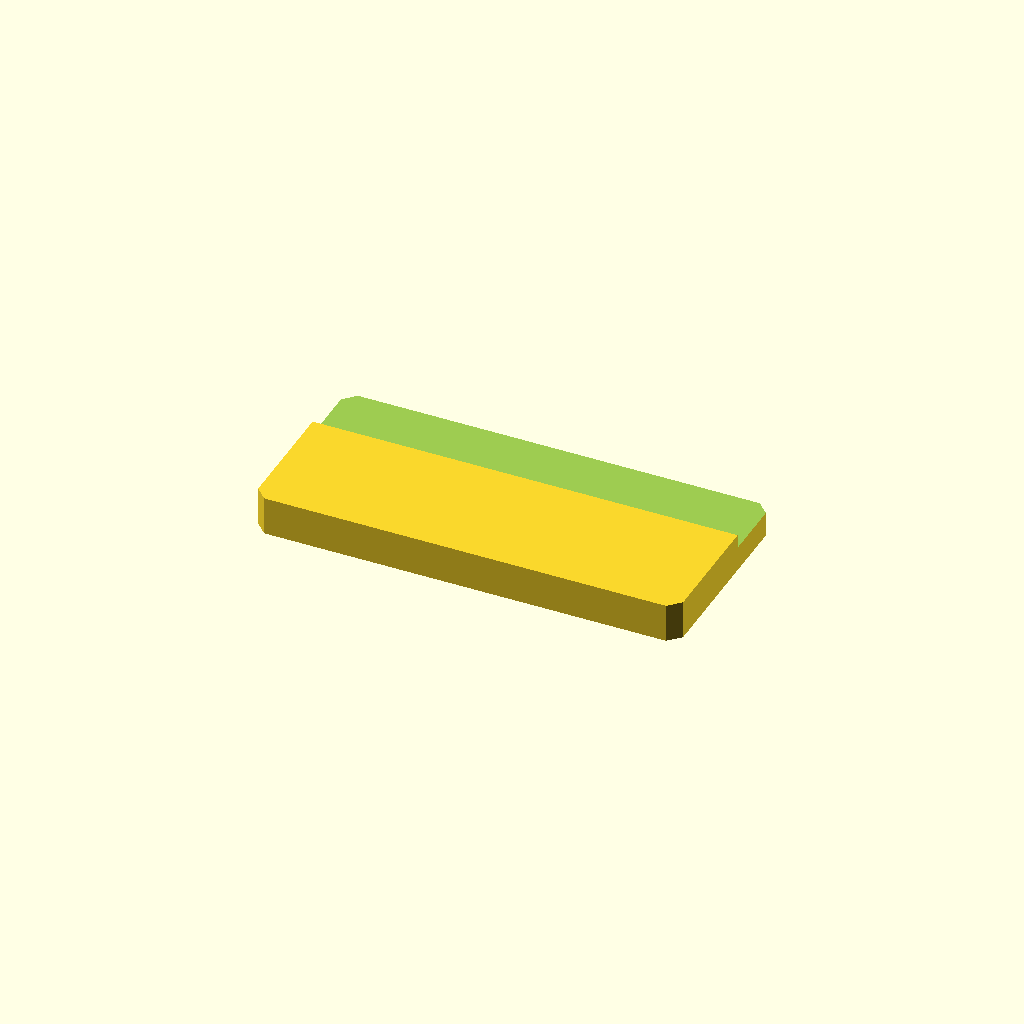
Cell 1 — every parameter at its default value.
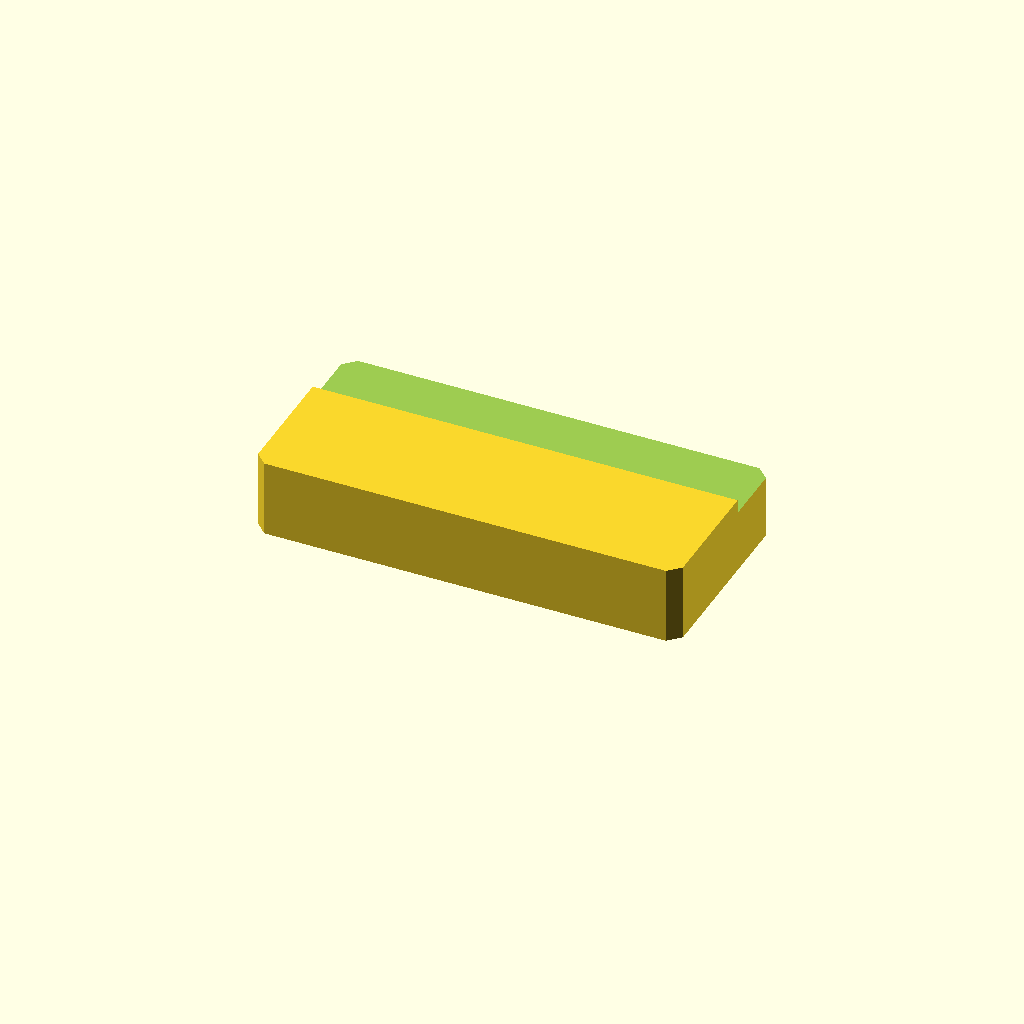
Cell 2 — plate_t set to 20, the other parameters unchanged.
One fixed orthographic camera (rotation 55°, 0°, 25°; colour scheme Cornfield) for every cell.
The OpenSCAD source (optional_data/data/sketch2/steppedbars/part_0144.scad):
$fn = 32;

// ----------------------------------------------------------------------
// Stepped bar: sidestep, 110 x 52 x 10/6.4 mm
// ----------------------------------------------------------------------

// --- parameters (mm) ---
bar_l = 110;              // bar length, X
bar_w = 52;               // bar width, Y
plate_t = 10;             // thickness of the thick zone, Z
thin_t = 6.4;             // thickness of the thin zone
corner_c = 3;             // corner chamfer of the bar
step_cut = 3.6;           // material removed from the thin zone
ledge_y = 33.3;           // start of the ledge from the front edge
depth_1 = 3.6;            // depth of cut 1 from the top face

profile = [[3, 0], [107, 0], [110, 3], [110, 49], [107, 52], [3, 52], [0, 49], [0, 3]];  // primary outline, 8 points, counter clockwise
void_1 = [[-1, 33.3], [111, 33.3], [111, 53], [-1, 53]];  // ledge cut along one edge, 4 points

// --- the one profile operation ---
difference() {
  linear_extrude(height = plate_t) polygon(points = profile);
  translate([0, 0, plate_t - depth_1])
    linear_extrude(height = depth_1 + 1) polygon(points = void_1);
}
Parameter table extracted from the source (name, type, default, range or options):
bar_l: number, default 110
bar_w: number, default 52
plate_t: number, default 10
thin_t: number, default 6.4
corner_c: number, default 3
step_cut: number, default 3.6
ledge_y: number, default 33.3
depth_1: number, default 3.6
